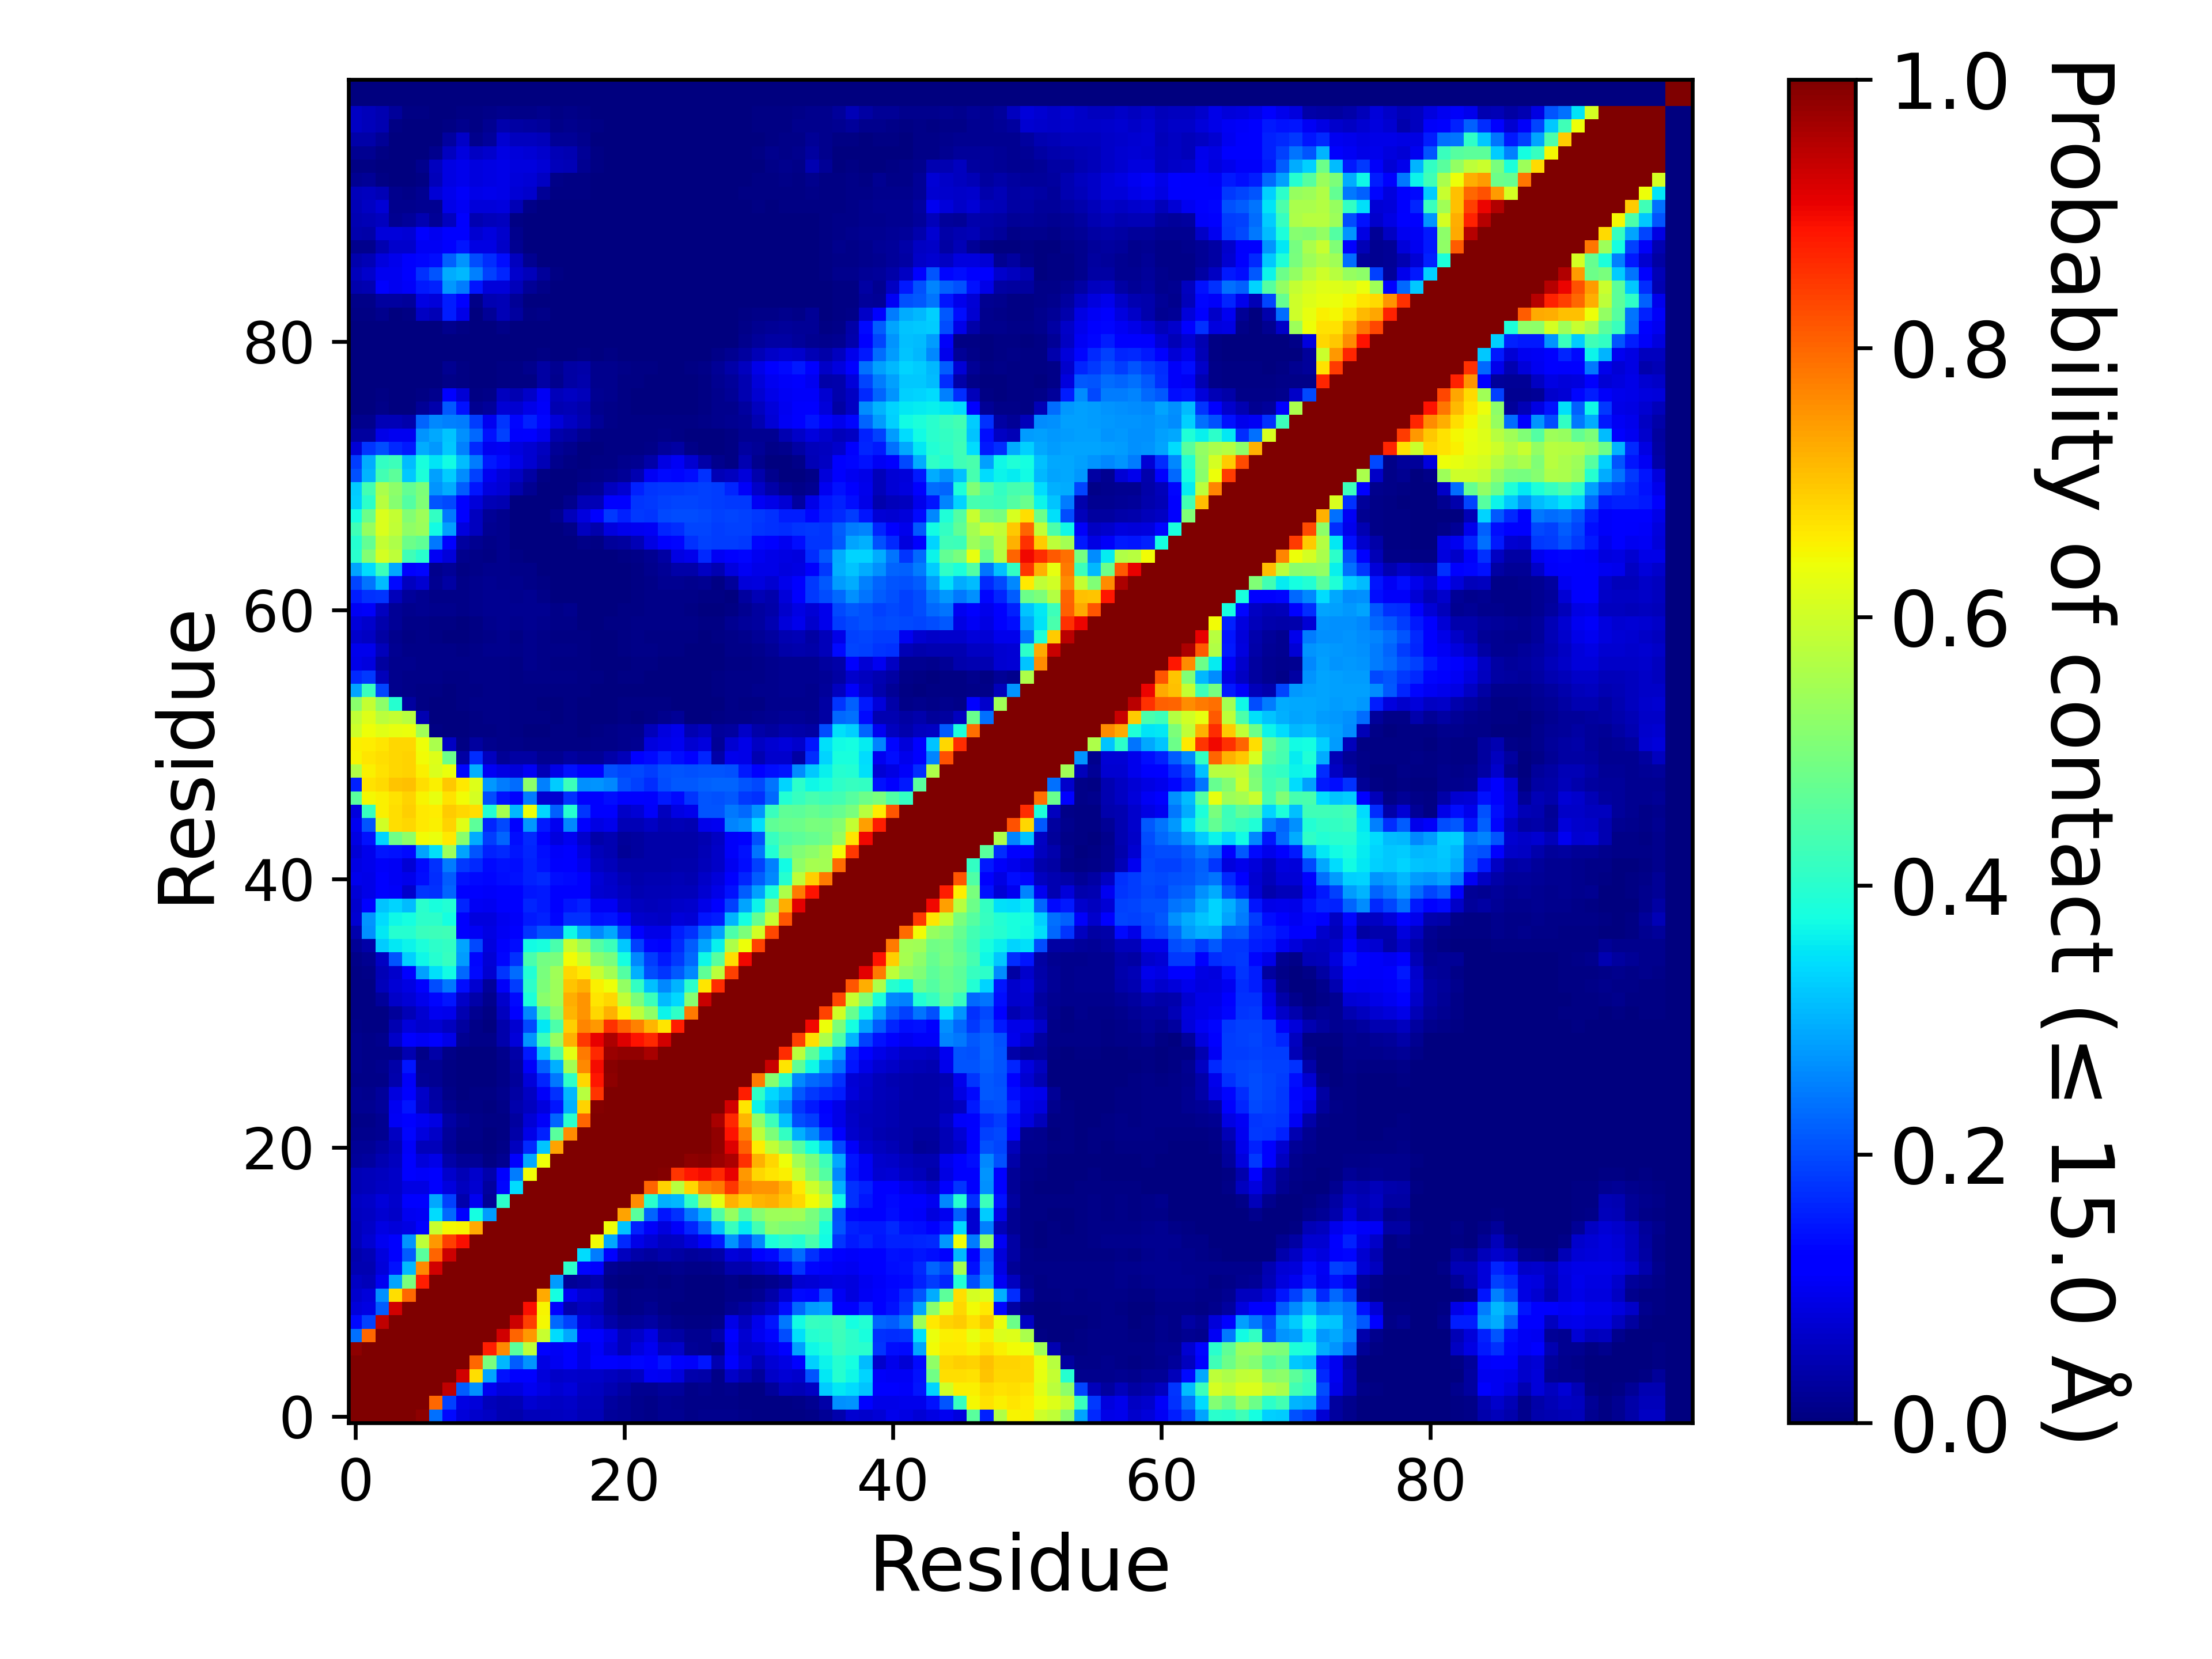

The table this chart was drawn from, first rows:
, 1, 2, 3, 4, 5, 6, 7, 8, 9, 10, 11, 12, 13, 14, 15, 16, 17, 18, 19, 20, 21, 22, 23
1, 1.0, 1.0, 1.0, 1.0, 1.0, 0.9861, 0.2364, 0.1329, 0.07817, 0.06736, 0.05899, 0.04429, 0.04265, 0.05357, 0.05229, 0.05832, 0.06161, 0.04793, 0.05018, 0.02661, 0.01955, 0.01371, 0.01134
2, 1.0, 1.0, 1.0, 1.0, 1.0, 1.0, 0.7991, 0.1883, 0.08968, 0.07839, 0.05351, 0.04414, 0.04939, 0.07082, 0.06482, 0.06108, 0.0651, 0.05177, 0.05467, 0.02854, 0.02132, 0.01491, 0.01149
3, 1.0, 1.0, 1.0, 1.0, 1.0, 1.0, 1.0, 0.9451, 0.2163, 0.2672, 0.09777, 0.0804, 0.08436, 0.1009, 0.08809, 0.0728, 0.07825, 0.0603, 0.05684, 0.04398, 0.03259, 0.01858, 0.01622
4, 1.0, 1.0, 1.0, 1.0, 1.0, 1.0, 1.0, 1.0, 0.9271, 0.6725, 0.2882, 0.1427, 0.1159, 0.1247, 0.08126, 0.06497, 0.06795, 0.06284, 0.06329, 0.05682, 0.04707, 0.06222, 0.1016
5, 1.0, 1.0, 1.0, 1.0, 1.0, 1.0, 1.0, 1.0, 1.0, 0.799, 0.4987, 0.3069, 0.2167, 0.27, 0.08751, 0.1007, 0.1256, 0.089, 0.1166, 0.1186, 0.1073, 0.1327, 0.1234
6, 0.9861, 1.0, 1.0, 1.0, 1.0, 1.0, 1.0, 1.0, 1.0, 1.0, 0.8779, 0.7634, 0.4606, 0.5792, 0.1262, 0.103, 0.1262, 0.08867, 0.1093, 0.07933, 0.05317, 0.08378, 0.1003
7, 0.2364, 0.7991, 1.0, 1.0, 1.0, 1.0, 1.0, 1.0, 1.0, 1.0, 1.0, 0.9281, 0.8033, 0.7461, 0.5925, 0.3437, 0.2924, 0.1168, 0.1211, 0.09168, 0.05443, 0.06392, 0.08751
8, 0.1329, 0.1883, 0.9451, 1.0, 1.0, 1.0, 1.0, 1.0, 1.0, 1.0, 1.0, 1.0, 0.9327, 0.84, 0.6476, 0.2282, 0.19, 0.0854, 0.0696, 0.03661, 0.02117, 0.02603, 0.03304
9, 0.07817, 0.08968, 0.2163, 0.9271, 1.0, 1.0, 1.0, 1.0, 1.0, 1.0, 1.0, 1.0, 1.0, 0.8928, 0.6512, 0.1261, 0.04089, 0.05759, 0.04704, 0.01959, 0.005255, 0.01106, 0.01602
10, 0.06736, 0.07839, 0.2672, 0.6725, 0.799, 1.0, 1.0, 1.0, 1.0, 1.0, 1.0, 1.0, 1.0, 1.0, 0.7296, 0.3786, 0.09978, 0.07384, 0.06825, 0.02058, 0.00663, 0.00821, 0.00959
11, 0.05899, 0.05351, 0.09777, 0.2882, 0.4987, 0.8779, 1.0, 1.0, 1.0, 1.0, 1.0, 1.0, 1.0, 1.0, 1.0, 0.2782, 0.02089, 0.02855, 0.04234, 0.00625, 0.002065, 0.003065, 0.004585
12, 0.04429, 0.04414, 0.0804, 0.1427, 0.3069, 0.7634, 0.9281, 1.0, 1.0, 1.0, 1.0, 1.0, 1.0, 1.0, 1.0, 1.0, 0.4048, 0.1311, 0.1141, 0.01815, 0.00916, 0.005635, 0.00436
13, 0.04265, 0.04939, 0.08436, 0.1159, 0.2167, 0.4606, 0.8033, 0.9327, 1.0, 1.0, 1.0, 1.0, 1.0, 1.0, 1.0, 1.0, 1.0, 0.3429, 0.249, 0.1125, 0.05798, 0.03565, 0.03056
14, 0.05357, 0.07082, 0.1009, 0.1247, 0.27, 0.5792, 0.7461, 0.84, 0.8928, 1.0, 1.0, 1.0, 1.0, 1.0, 1.0, 1.0, 1.0, 1.0, 0.6432, 0.2896, 0.1674, 0.09285, 0.07569
15, 0.05229, 0.06482, 0.08809, 0.08126, 0.08751, 0.1262, 0.5925, 0.6476, 0.6512, 0.7296, 1.0, 1.0, 1.0, 1.0, 1.0, 1.0, 1.0, 1.0, 1.0, 0.6401, 0.3183, 0.1578, 0.1091
16, 0.05832, 0.06108, 0.0728, 0.06497, 0.1007, 0.103, 0.3437, 0.2282, 0.1261, 0.3786, 0.2782, 1.0, 1.0, 1.0, 1.0, 1.0, 1.0, 1.0, 1.0, 1.0, 0.7345, 0.4576, 0.2248
17, 0.06161, 0.0651, 0.07825, 0.06795, 0.1256, 0.1262, 0.2924, 0.19, 0.04089, 0.09978, 0.02089, 0.4048, 1.0, 1.0, 1.0, 1.0, 1.0, 1.0, 1.0, 1.0, 1.0, 0.7615, 0.4017
18, 0.04793, 0.05177, 0.0603, 0.06284, 0.089, 0.08867, 0.1168, 0.0854, 0.05759, 0.07384, 0.02855, 0.1311, 0.3429, 1.0, 1.0, 1.0, 1.0, 1.0, 1.0, 1.0, 1.0, 1.0, 0.8035
19, 0.05018, 0.05467, 0.05684, 0.06329, 0.1166, 0.1093, 0.1211, 0.0696, 0.04704, 0.06825, 0.04234, 0.1141, 0.249, 0.6432, 1.0, 1.0, 1.0, 1.0, 1.0, 1.0, 1.0, 1.0, 1.0
20, 0.02661, 0.02854, 0.04398, 0.05682, 0.1186, 0.07933, 0.09168, 0.03661, 0.01959, 0.02058, 0.00625, 0.01815, 0.1125, 0.2896, 0.6401, 1.0, 1.0, 1.0, 1.0, 1.0, 1.0, 1.0, 1.0
21, 0.01955, 0.02132, 0.03259, 0.04707, 0.1073, 0.05317, 0.05443, 0.02117, 0.005255, 0.00663, 0.002065, 0.00916, 0.05798, 0.1674, 0.3183, 0.7345, 1.0, 1.0, 1.0, 1.0, 1.0, 1.0, 1.0
22, 0.01371, 0.01491, 0.01858, 0.06222, 0.1327, 0.08378, 0.06392, 0.02603, 0.01106, 0.00821, 0.003065, 0.005635, 0.03565, 0.09285, 0.1578, 0.4576, 0.7615, 1.0, 1.0, 1.0, 1.0, 1.0, 1.0
23, 0.01134, 0.01149, 0.01622, 0.1016, 0.1234, 0.1003, 0.08751, 0.03304, 0.01602, 0.00959, 0.004585, 0.00436, 0.03056, 0.07569, 0.1091, 0.2248, 0.4017, 0.8035, 1.0, 1.0, 1.0, 1.0, 1.0
24, 0.01663, 0.0158, 0.02667, 0.09872, 0.1479, 0.05933, 0.03718, 0.01866, 0.00638, 0.00654, 0.002855, 0.01045, 0.03942, 0.05588, 0.08309, 0.1473, 0.2971, 0.6842, 0.9927, 1.0, 1.0, 1.0, 1.0
25, 0.01739, 0.01483, 0.02629, 0.08393, 0.1165, 0.06469, 0.03215, 0.01025, 0.00276, 0.00455, 0.00422, 0.01283, 0.03508, 0.06119, 0.1057, 0.1743, 0.3086, 0.5721, 0.8543, 0.9985, 1.0, 1.0, 1.0
26, 0.01093, 0.00905, 0.00881, 0.0393, 0.1062, 0.02041, 0.01647, 0.004645, 0.002035, 0.002585, 0.00364, 0.01152, 0.02499, 0.0802, 0.1635, 0.2455, 0.4098, 0.6825, 0.8832, 0.9864, 0.9998, 1.0, 1.0
27, 0.01284, 0.0116, 0.01237, 0.036, 0.1483, 0.01874, 0.01806, 0.007215, 0.001215, 0.00208, 0.00162, 0.01157, 0.03031, 0.1087, 0.2192, 0.2984, 0.5504, 0.7656, 0.8957, 0.9915, 0.9966, 0.9999, 1.0
28, 0.01185, 0.009935, 0.009105, 0.00935, 0.04506, 0.01141, 0.03894, 0.009715, 0.00317, 0.001795, 0.00185, 0.01298, 0.03689, 0.1492, 0.3138, 0.4489, 0.6285, 0.7782, 0.8637, 0.9733, 0.9839, 0.9834, 0.9628
29, 0.01374, 0.01165, 0.0121, 0.06445, 0.1163, 0.105, 0.1178, 0.09305, 0.01782, 0.01064, 0.009015, 0.0406, 0.07956, 0.2704, 0.4212, 0.5348, 0.7217, 0.8496, 0.9098, 0.9583, 0.9168, 0.8903, 0.8659
30, 0.008215, 0.006115, 0.00774, 0.04544, 0.08104, 0.06866, 0.07274, 0.05808, 0.02762, 0.00904, 0.00389, 0.03999, 0.07308, 0.1976, 0.3543, 0.4421, 0.688, 0.7693, 0.7481, 0.8566, 0.8051, 0.7709, 0.7187
31, 0.00695, 0.00508, 0.006165, 0.02701, 0.04913, 0.07267, 0.09902, 0.094, 0.04426, 0.01789, 0.00563, 0.058, 0.1274, 0.2586, 0.4329, 0.514, 0.7161, 0.7531, 0.6802, 0.7226, 0.6587, 0.5803, 0.5245
32, 0.00729, 0.00616, 0.02418, 0.06428, 0.07657, 0.09648, 0.1314, 0.1464, 0.06623, 0.03651, 0.01271, 0.0678, 0.1331, 0.3866, 0.5167, 0.5412, 0.7258, 0.7527, 0.6671, 0.6825, 0.5829, 0.5026, 0.4234
33, 0.00619, 0.00747, 0.0534, 0.07462, 0.08664, 0.1184, 0.2022, 0.2427, 0.1393, 0.07314, 0.02348, 0.1069, 0.1856, 0.4043, 0.5009, 0.5421, 0.702, 0.7213, 0.6525, 0.6369, 0.5291, 0.413, 0.3154
34, 0.007505, 0.009745, 0.04869, 0.06875, 0.1161, 0.2816, 0.3448, 0.3726, 0.2301, 0.1343, 0.07056, 0.1777, 0.2316, 0.3923, 0.4983, 0.544, 0.6823, 0.6603, 0.592, 0.5469, 0.4501, 0.2992, 0.202
35, 0.01162, 0.01945, 0.05968, 0.2103, 0.3299, 0.3688, 0.3978, 0.4174, 0.2774, 0.1297, 0.07611, 0.1292, 0.1728, 0.438, 0.4898, 0.4993, 0.643, 0.6002, 0.516, 0.4986, 0.3786, 0.2585, 0.1874
36, 0.01961, 0.03734, 0.3271, 0.3541, 0.3671, 0.3865, 0.4047, 0.412, 0.2876, 0.1959, 0.0848, 0.1115, 0.1388, 0.3728, 0.3813, 0.4382, 0.5909, 0.5413, 0.45, 0.4244, 0.3205, 0.191, 0.1301
37, 0.04269, 0.2685, 0.3547, 0.3983, 0.3983, 0.4186, 0.4229, 0.4292, 0.123, 0.1032, 0.08602, 0.1032, 0.1183, 0.1765, 0.2092, 0.2038, 0.3693, 0.2987, 0.2584, 0.2919, 0.1971, 0.1227, 0.09297
38, 0.07207, 0.2708, 0.3423, 0.3696, 0.3764, 0.4057, 0.4037, 0.3752, 0.1103, 0.08341, 0.085, 0.09989, 0.1075, 0.1521, 0.1579, 0.1308, 0.174, 0.1745, 0.1436, 0.1476, 0.1077, 0.0684, 0.06287
39, 0.07019, 0.1241, 0.3191, 0.334, 0.3117, 0.3995, 0.379, 0.3933, 0.164, 0.1026, 0.09899, 0.1114, 0.1204, 0.1611, 0.1521, 0.1216, 0.1469, 0.1569, 0.1019, 0.1038, 0.06972, 0.05585, 0.05229
40, 0.07558, 0.09128, 0.125, 0.1076, 0.06785, 0.1774, 0.1728, 0.2256, 0.125, 0.1099, 0.1083, 0.1195, 0.1261, 0.1473, 0.1515, 0.1186, 0.1261, 0.1226, 0.07283, 0.06731, 0.05478, 0.04684, 0.04867
41, 0.09449, 0.09334, 0.1154, 0.1038, 0.09605, 0.1401, 0.1695, 0.2171, 0.1438, 0.1347, 0.1304, 0.1376, 0.1408, 0.1566, 0.1668, 0.1372, 0.1365, 0.1266, 0.07563, 0.06573, 0.04777, 0.04166, 0.04521
42, 0.08844, 0.09627, 0.1084, 0.1022, 0.07778, 0.1336, 0.1725, 0.2463, 0.1808, 0.1678, 0.1329, 0.1439, 0.1405, 0.1597, 0.1439, 0.1097, 0.1136, 0.09502, 0.05873, 0.05332, 0.03797, 0.03602, 0.03895
43, 0.07747, 0.09546, 0.1461, 0.1424, 0.1334, 0.2887, 0.3461, 0.5419, 0.2874, 0.2105, 0.1569, 0.1674, 0.1467, 0.1629, 0.1402, 0.107, 0.1164, 0.0839, 0.05356, 0.04487, 0.02312, 0.03123, 0.03635
44, 0.08919, 0.1415, 0.3357, 0.487, 0.5247, 0.6415, 0.6352, 0.6602, 0.5157, 0.2951, 0.1855, 0.2251, 0.14, 0.1641, 0.1282, 0.08536, 0.09921, 0.06841, 0.03809, 0.04549, 0.02367, 0.02797, 0.03684
45, 0.1003, 0.2076, 0.6045, 0.6744, 0.6807, 0.6628, 0.6553, 0.6873, 0.6221, 0.4634, 0.1618, 0.1974, 0.122, 0.2743, 0.1514, 0.0988, 0.2613, 0.1175, 0.08648, 0.09559, 0.0501, 0.04805, 0.05927
46, 0.08514, 0.4171, 0.6546, 0.6738, 0.6885, 0.6618, 0.6591, 0.6921, 0.6836, 0.6725, 0.3927, 0.5526, 0.3056, 0.6402, 0.3379, 0.2213, 0.3948, 0.1777, 0.1271, 0.1188, 0.06547, 0.07751, 0.1059
47, 0.4586, 0.6464, 0.6529, 0.6686, 0.6856, 0.649, 0.6296, 0.6711, 0.6433, 0.6069, 0.2019, 0.1428, 0.115, 0.2487, 0.07346, 0.07072, 0.1739, 0.12, 0.1192, 0.1383, 0.116, 0.1172, 0.1122
48, 0.1593, 0.6694, 0.6768, 0.7026, 0.7041, 0.6758, 0.6533, 0.6968, 0.6637, 0.6181, 0.2769, 0.2469, 0.2337, 0.5216, 0.2519, 0.3257, 0.4233, 0.2693, 0.2725, 0.2612, 0.2035, 0.1911, 0.1708
49, 0.5641, 0.6554, 0.67, 0.6833, 0.6874, 0.6544, 0.6153, 0.6337, 0.1295, 0.2989, 0.104, 0.08651, 0.07972, 0.1024, 0.05078, 0.0902, 0.141, 0.1226, 0.1273, 0.2044, 0.1941, 0.1967, 0.1842
50, 0.6489, 0.6643, 0.6727, 0.6832, 0.6838, 0.6427, 0.6178, 0.4823, 0.03268, 0.1692, 0.05527, 0.02234, 0.03189, 0.03198, 0.01635, 0.01896, 0.02762, 0.02039, 0.02218, 0.03751, 0.05383, 0.1135, 0.1351
51, 0.6545, 0.6571, 0.6652, 0.6824, 0.6833, 0.6392, 0.5563, 0.06102, 0.00777, 0.03009, 0.01417, 0.01147, 0.00846, 0.007025, 0.00584, 0.006935, 0.005125, 0.00519, 0.009245, 0.00866, 0.01342, 0.01729, 0.08434
52, 0.6, 0.6387, 0.6232, 0.6326, 0.6339, 0.5444, 0.00696, 0.002465, 0.001785, 0.00749, 0.006615, 0.00813, 0.00571, 0.003535, 0.00359, 0.00535, 0.005005, 0.00383, 0.006475, 0.009165, 0.01465, 0.01379, 0.05152
53, 0.5831, 0.619, 0.5758, 0.5887, 0.572, 0.04497, 0.000745, 0.001385, 0.00262, 0.00777, 0.008925, 0.01167, 0.00551, 0.004135, 0.00459, 0.00341, 0.00404, 0.002965, 0.000765, 0.00113, 0.00602, 0.00307, 0.004975
54, 0.5173, 0.5865, 0.5227, 0.3971, 0.02787, 0.00756, 0.00241, 0.002635, 0.004635, 0.00824, 0.009475, 0.01101, 0.00539, 0.004275, 0.00369, 0.00298, 0.004395, 0.00126, 0.00055, 0.000115, 0.00444, 0.004175, 0.004085
55, 0.286, 0.4198, 0.1947, 0.01381, 0.00823, 0.00645, 0.003975, 0.003565, 0.00412, 0.00774, 0.00788, 0.00813, 0.00435, 0.005275, 0.00516, 0.005515, 0.007345, 0.004875, 0.002815, 0.001535, 0.00294, 0.00236, 0.001825
56, 0.1677, 0.1803, 0.05426, 0.01193, 0.01097, 0.01082, 0.00841, 0.00649, 0.005775, 0.00901, 0.00953, 0.008545, 0.0055, 0.008085, 0.008175, 0.00793, 0.008615, 0.00711, 0.00475, 0.00322, 0.00422, 0.00392, 0.00366
57, 0.0921, 0.0854, 0.03, 0.0148, 0.01176, 0.01097, 0.009675, 0.008915, 0.008335, 0.01007, 0.01152, 0.01149, 0.00737, 0.01285, 0.008085, 0.007335, 0.007495, 0.004775, 0.0022, 0.00183, 0.003695, 0.00595, 0.00667
58, 0.09754, 0.0957, 0.05305, 0.01812, 0.01138, 0.01094, 0.01023, 0.00803, 0.005325, 0.009205, 0.01182, 0.01272, 0.009705, 0.01535, 0.01113, 0.009335, 0.011, 0.007595, 0.003545, 0.003065, 0.00675, 0.00892, 0.00845
59, 0.06834, 0.05963, 0.03186, 0.0136, 0.007365, 0.0084, 0.00476, 0.00226, 0.001305, 0.00702, 0.0105, 0.01191, 0.00534, 0.01262, 0.00947, 0.0059, 0.00777, 0.004125, 0.002595, 0.00323, 0.00583, 0.008485, 0.007275
60, 0.07838, 0.06727, 0.03982, 0.01985, 0.009685, 0.01168, 0.007095, 0.00555, 0.00157, 0.006975, 0.01504, 0.01785, 0.01464, 0.01852, 0.0136, 0.009505, 0.01086, 0.003735, 0.001165, 0.00401, 0.007385, 0.00819, 0.00825
... 40 more rows
